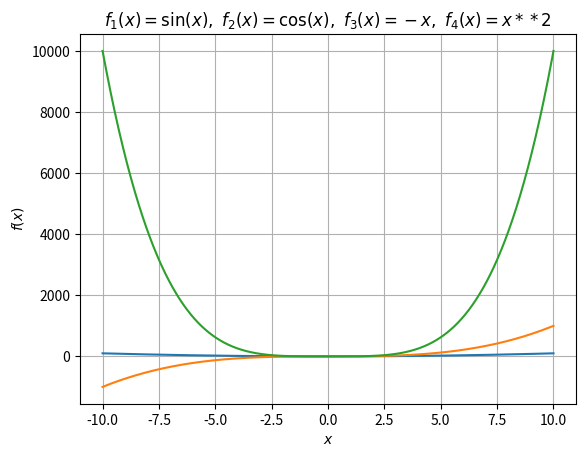

Generate this figure with matplotlib:
import numpy as np
import matplotlib.pyplot as plt


def main():
    x = np.arange(-10, 10.01, 0.01)
    #plt.plot(x, np.sin(x), x, np.cos(x), x, -x)
    plt.plot(x, x**2, x, x**3, x, x**4, scalex=True, scaley=True)
    plt.xlabel(r'$x$')
    plt.ylabel(r'$f(x)$')
    plt.title(r'$f_1(x)=\sin(x),\ f_2(x)=\cos(x),\ f_3(x)=-x,\  f_4(x)=x**2$')
    plt.grid(True)
    plt.show()


main()
